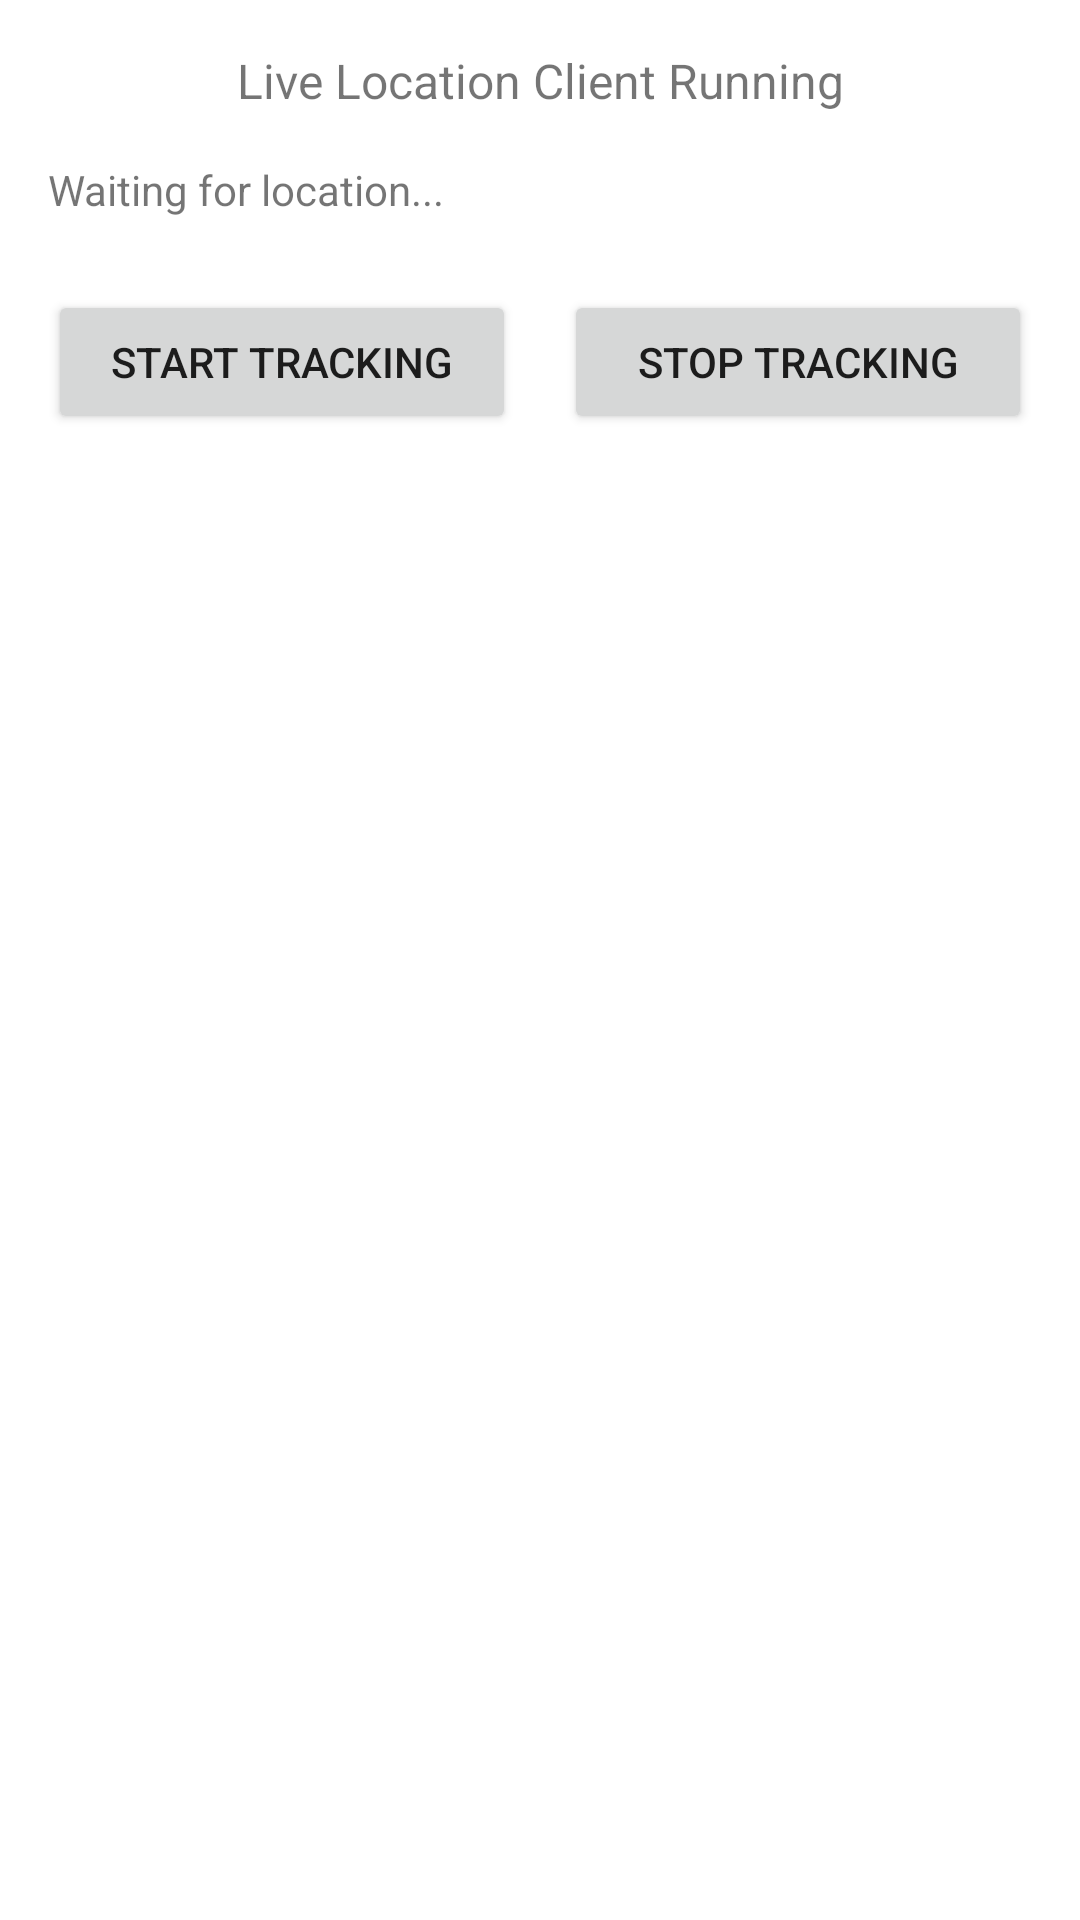

Write the Android layout XML for this screen, with the resource values it uses.
<!-- AndroidManifest.xml: activity theme Theme.LiveLocationClient -->
<!-- res/layout/activity_main.xml -->
<?xml version="1.0" encoding="utf-8"?>
<androidx.constraintlayout.widget.ConstraintLayout
    xmlns:android="http://schemas.android.com/apk/res/android"
    xmlns:app="http://schemas.android.com/apk/res-auto"
    android:id="@+id/rootContainer"
    android:layout_width="match_parent"
    android:layout_height="match_parent"
    android:padding="16dp">

    
    <TextView
        android:id="@+id/tvStatus"
        android:layout_width="wrap_content"
        android:layout_height="wrap_content"
        android:text="Live Location Client Running"
        android:textSize="16sp"
        app:layout_constraintTop_toTopOf="parent"
        app:layout_constraintStart_toStartOf="parent"
        app:layout_constraintEnd_toEndOf="parent"/>

    
    <TextView
        android:id="@+id/locationTextView"
        android:layout_width="0dp"
        android:layout_height="wrap_content"
        android:text="Waiting for location..."
        android:textSize="14sp"
        app:layout_constraintTop_toBottomOf="@id/tvStatus"
        app:layout_constraintStart_toStartOf="parent"
        app:layout_constraintEnd_toEndOf="parent"
        android:layout_marginTop="16dp"/>

    
    <Button
        android:id="@+id/startTrackingButton"
        android:layout_width="0dp"
        android:layout_height="wrap_content"
        android:text="Start Tracking"
        app:layout_constraintTop_toBottomOf="@id/locationTextView"
        app:layout_constraintStart_toStartOf="parent"
        app:layout_constraintEnd_toStartOf="@id/stopTrackingButton"
        android:layout_marginTop="24dp"
        android:layout_marginEnd="8dp"/>

    
    <Button
        android:id="@+id/stopTrackingButton"
        android:layout_width="0dp"
        android:layout_height="wrap_content"
        android:text="Stop Tracking"
        app:layout_constraintTop_toBottomOf="@id/locationTextView"
        app:layout_constraintStart_toEndOf="@id/startTrackingButton"
        app:layout_constraintEnd_toEndOf="parent"
        android:layout_marginTop="24dp"
        android:layout_marginStart="8dp"/>

    

</androidx.constraintlayout.widget.ConstraintLayout>
<!-- resources referenced by this layout -->
<resources>
  <style name="Theme.LiveLocationClient" parent="Theme.MaterialComponents.DayNight.DarkActionBar">
          
          <item name="colorPrimary">@color/purple_500</item>
          <item name="colorPrimaryVariant">@color/purple_700</item>
          <item name="colorOnPrimary">@color/white</item>
          
          <item name="colorSecondary">@color/teal_200</item>
          <item name="colorSecondaryVariant">@color/teal_700</item>
          <item name="colorOnSecondary">@color/black</item>
          
          <item name="android:statusBarColor">?attr/colorPrimaryVariant</item>
          
      </style>
  <!-- not gathered from this repository: default colours our renderer supplied (Android Studio template values) -->
  <color name="purple_500">#FF6200EE</color>
  <color name="purple_700">#FF3700B3</color>
  <color name="teal_200">#FF03DAC5</color>
  <color name="teal_700">#FF018786</color>
  <color name="black">#FF000000</color>
  <color name="white">#FFFFFFFF</color>
</resources>
